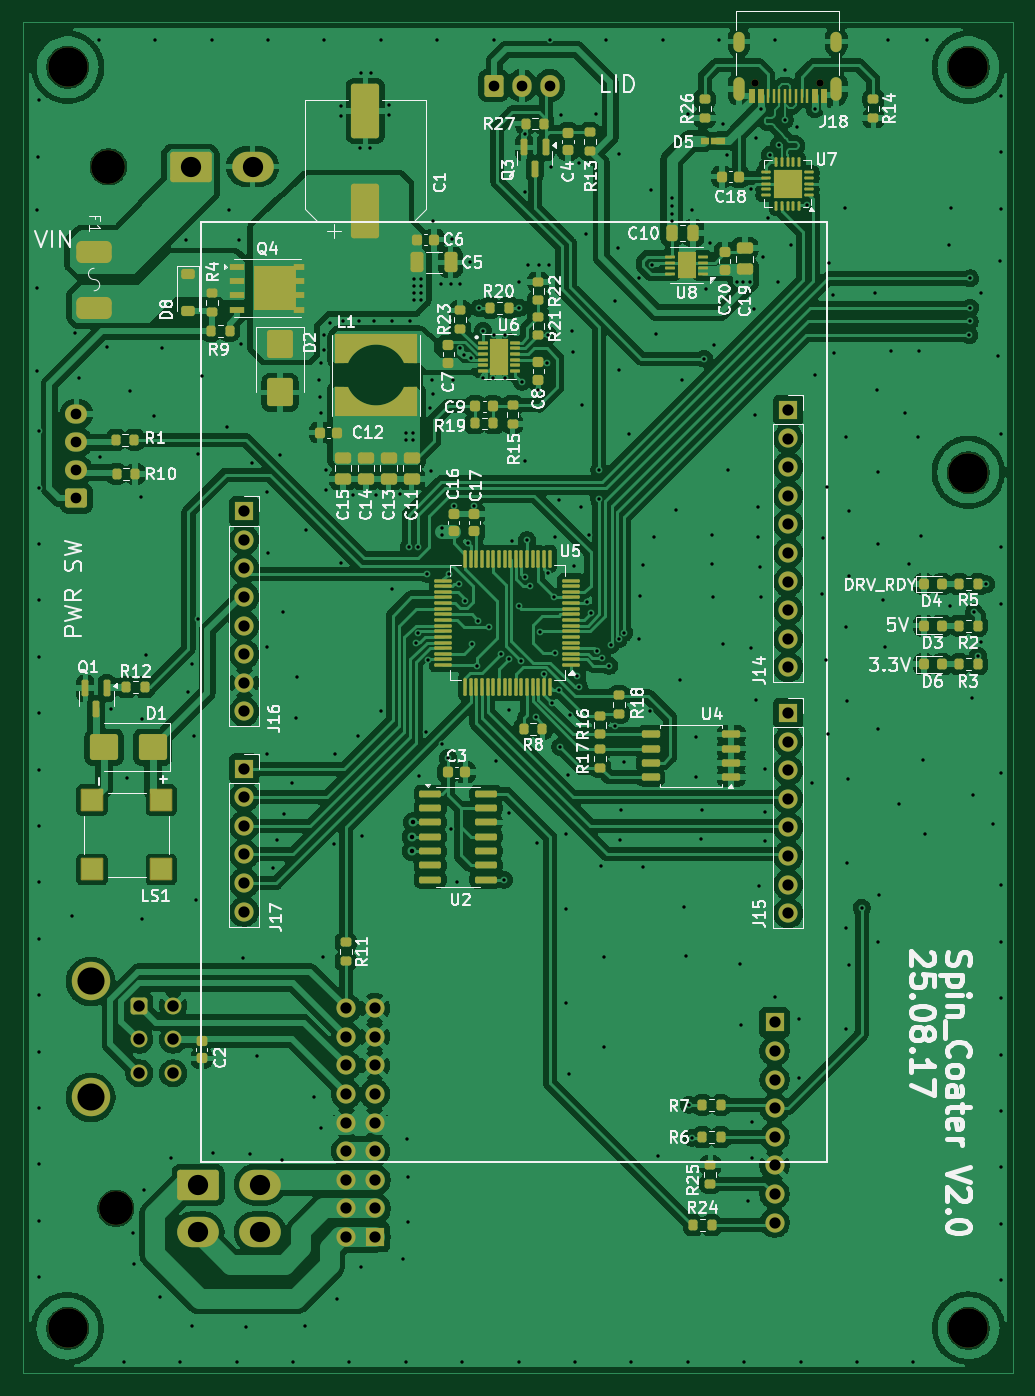
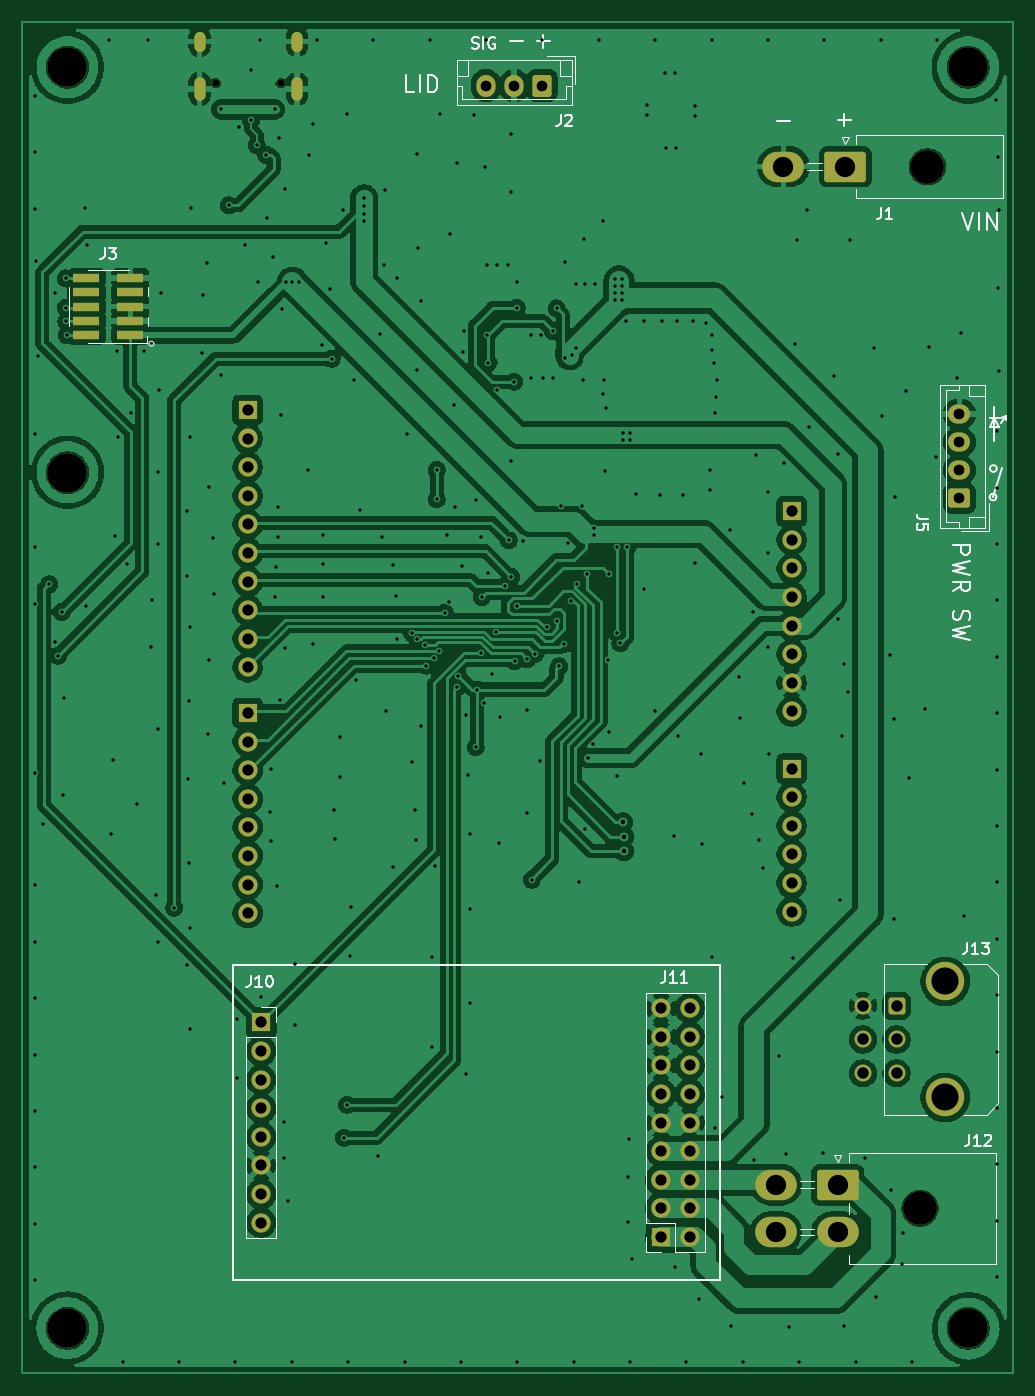
Circuit board: 11 layer files. Board 88.0 x 120.0 mm.
- bottom_copper: Spct-B_Cu.gbr (256774 bytes)
- bottom_mask: Spct-B_Mask.gbr (4630 bytes)
- paste: Spct-B_Paste.gbr (737 bytes)
- bottom_silk: Spct-B_Silkscreen.gbr (17612 bytes)
- outline: Spct-Edge_Cuts.gbr (570 bytes)
- top_copper: Spct-F_Cu.gbr (427283 bytes)
- top_mask: Spct-F_Mask.gbr (16546 bytes)
- paste: Spct-F_Paste.gbr (13649 bytes)
- top_silk: Spct-F_Silkscreen.gbr (123748 bytes)
- drill: Spct-NPTH.drl (574 bytes)
- drill: Spct-PTH.drl (8353 bytes)

=== bottom_copper: Spct-B_Cu.gbr (256774 bytes, source omitted) ===
=== bottom_mask: Spct-B_Mask.gbr ===
%TF.GenerationSoftware,KiCad,Pcbnew,9.0.3*%
%TF.CreationDate,2025-08-19T00:15:23+09:00*%
%TF.ProjectId,Spct,53706374-2e6b-4696-9361-645f70636258,rev?*%
%TF.SameCoordinates,PX2540608PY9154d58*%
%TF.FileFunction,Soldermask,Bot*%
%TF.FilePolarity,Negative*%
%FSLAX46Y46*%
G04 Gerber Fmt 4.6, Leading zero omitted, Abs format (unit mm)*
G04 Created by KiCad (PCBNEW 9.0.3) date 2025-08-19 00:15:23*
%MOMM*%
%LPD*%
G01*
G04 APERTURE LIST*
G04 Aperture macros list*
%AMRoundRect*
0 Rectangle with rounded corners*
0 $1 Rounding radius*
0 $2 $3 $4 $5 $6 $7 $8 $9 X,Y pos of 4 corners*
0 Add a 4 corners polygon primitive as box body*
4,1,4,$2,$3,$4,$5,$6,$7,$8,$9,$2,$3,0*
0 Add four circle primitives for the rounded corners*
1,1,$1+$1,$2,$3*
1,1,$1+$1,$4,$5*
1,1,$1+$1,$6,$7*
1,1,$1+$1,$8,$9*
0 Add four rect primitives between the rounded corners*
20,1,$1+$1,$2,$3,$4,$5,0*
20,1,$1+$1,$4,$5,$6,$7,0*
20,1,$1+$1,$6,$7,$8,$9,0*
20,1,$1+$1,$8,$9,$2,$3,0*%
G04 Aperture macros list end*
%ADD10C,1.700000*%
%ADD11R,1.700000X1.700000*%
%ADD12C,3.500000*%
%ADD13C,0.650000*%
%ADD14O,1.000000X2.100000*%
%ADD15O,1.000000X1.800000*%
%ADD16RoundRect,0.250000X0.725000X-0.600000X0.725000X0.600000X-0.725000X0.600000X-0.725000X-0.600000X0*%
%ADD17O,1.950000X1.700000*%
%ADD18C,3.000000*%
%ADD19RoundRect,0.250001X-1.599999X1.099999X-1.599999X-1.099999X1.599999X-1.099999X1.599999X1.099999X0*%
%ADD20O,3.700000X2.700000*%
%ADD21RoundRect,0.250001X-0.499999X0.499999X-0.499999X-0.499999X0.499999X-0.499999X0.499999X0.499999X0*%
%ADD22C,1.500000*%
%ADD23C,3.410000*%
%ADD24R,2.400000X0.740000*%
%ADD25RoundRect,0.250000X-0.600000X-0.725000X0.600000X-0.725000X0.600000X0.725000X-0.600000X0.725000X0*%
%ADD26O,1.700000X1.950000*%
G04 APERTURE END LIST*
D10*
%TO.C,J15*%
X67995001Y40879172D03*
X67995001Y43419172D03*
X67995001Y45959172D03*
X67995001Y48499172D03*
X67995001Y51039172D03*
X67995001Y53579172D03*
X67995001Y56119172D03*
D11*
X67995001Y58659172D03*
%TD*%
D10*
%TO.C,J14*%
X67998054Y62710444D03*
X67998054Y65250444D03*
X67998054Y67790444D03*
X67998054Y70330444D03*
X67998054Y72870444D03*
X67998054Y75410444D03*
X67998054Y77950444D03*
X67998054Y80490444D03*
X67998054Y83030444D03*
D11*
X67998054Y85570444D03*
%TD*%
%TO.C,J17*%
X19685001Y53709172D03*
D10*
X19685001Y51169172D03*
X19685001Y48629172D03*
X19685001Y46089172D03*
X19685001Y43549172D03*
X19685001Y41009172D03*
%TD*%
D12*
%TO.C,REF\u002A\u002A*%
X4000000Y116000000D03*
%TD*%
D11*
%TO.C,J16*%
X19685000Y76566000D03*
D10*
X19685000Y74026000D03*
X19685000Y71486000D03*
X19685000Y68946000D03*
X19685000Y66406000D03*
X19685000Y63866000D03*
X19685000Y61326000D03*
X19685000Y58786000D03*
%TD*%
D12*
%TO.C,REF\u002A\u002A*%
X84000000Y4000000D03*
%TD*%
%TO.C,REF\u002A\u002A*%
X4000000Y4000000D03*
%TD*%
%TO.C,REF\u002A\u002A*%
X84000000Y116000000D03*
%TD*%
D13*
%TO.C,J18*%
X70835000Y114601000D03*
X65055000Y114601000D03*
D14*
X72265000Y114081000D03*
D15*
X72265000Y118281000D03*
D14*
X63625000Y114081000D03*
D15*
X63625000Y118281000D03*
%TD*%
D12*
%TO.C,REF\u002A\u002A*%
X84000000Y80000000D03*
%TD*%
D16*
%TO.C,J5*%
X4787000Y77702000D03*
D17*
X4787000Y80202000D03*
X4787000Y82702000D03*
X4787000Y85202000D03*
%TD*%
D18*
%TO.C,J1*%
X7620000Y107173000D03*
D19*
X14920000Y107173000D03*
D20*
X20420000Y107173000D03*
%TD*%
D11*
%TO.C,J10*%
X66782000Y31168000D03*
D10*
X66782000Y28628000D03*
X66782000Y26088000D03*
X66782000Y23548000D03*
X66782000Y21008000D03*
X66782000Y18468000D03*
X66782000Y15928000D03*
X66782000Y13388000D03*
%TD*%
D21*
%TO.C,J13*%
X10367000Y32658000D03*
D22*
X10367000Y29658000D03*
X10367000Y26658000D03*
X13367000Y32658000D03*
X13367000Y29658000D03*
X13367000Y26658000D03*
D23*
X6047000Y34808000D03*
X6047000Y24508000D03*
%TD*%
D18*
%TO.C,J12*%
X8282000Y14658000D03*
D19*
X15582000Y16758000D03*
D20*
X15582000Y12558000D03*
X21082000Y16758000D03*
X21082000Y12558000D03*
%TD*%
D11*
%TO.C,J11*%
X31282000Y12118000D03*
D10*
X28742000Y12118000D03*
X31282000Y14658000D03*
X28742000Y14658000D03*
X31282000Y17198000D03*
X28742000Y17198000D03*
X31282000Y19738000D03*
X28742000Y19738000D03*
X31282000Y22278000D03*
X28742000Y22278000D03*
X31282000Y24818000D03*
X28742000Y24818000D03*
X31282000Y27358000D03*
X28742000Y27358000D03*
X31282000Y29898000D03*
X28742000Y29898000D03*
X31282000Y32438000D03*
X28742000Y32438000D03*
%TD*%
D24*
%TO.C,J3*%
X78415600Y92212400D03*
X82315600Y92212400D03*
X78415600Y93482400D03*
X82315600Y93482400D03*
X78415600Y94752400D03*
X82315600Y94752400D03*
X78415600Y96022400D03*
X82315600Y96022400D03*
X78415600Y97292400D03*
X82315600Y97292400D03*
%TD*%
D25*
%TO.C,J2*%
X41829000Y114378000D03*
D26*
X44329000Y114378000D03*
X46829000Y114378000D03*
%TD*%
M02*

=== paste: Spct-B_Paste.gbr ===
%TF.GenerationSoftware,KiCad,Pcbnew,9.0.3*%
%TF.CreationDate,2025-08-19T00:15:23+09:00*%
%TF.ProjectId,Spct,53706374-2e6b-4696-9361-645f70636258,rev?*%
%TF.SameCoordinates,PX2540608PY9154d58*%
%TF.FileFunction,Paste,Bot*%
%TF.FilePolarity,Positive*%
%FSLAX46Y46*%
G04 Gerber Fmt 4.6, Leading zero omitted, Abs format (unit mm)*
G04 Created by KiCad (PCBNEW 9.0.3) date 2025-08-19 00:15:23*
%MOMM*%
%LPD*%
G01*
G04 APERTURE LIST*
%ADD10R,2.400000X0.740000*%
G04 APERTURE END LIST*
D10*
%TO.C,J3*%
X78415600Y92212400D03*
X82315600Y92212400D03*
X78415600Y93482400D03*
X82315600Y93482400D03*
X78415600Y94752400D03*
X82315600Y94752400D03*
X78415600Y96022400D03*
X82315600Y96022400D03*
X78415600Y97292400D03*
X82315600Y97292400D03*
%TD*%
M02*

=== bottom_silk: Spct-B_Silkscreen.gbr (17612 bytes, source omitted) ===
=== outline: Spct-Edge_Cuts.gbr ===
%TF.GenerationSoftware,KiCad,Pcbnew,9.0.3*%
%TF.CreationDate,2025-08-19T00:15:23+09:00*%
%TF.ProjectId,Spct,53706374-2e6b-4696-9361-645f70636258,rev?*%
%TF.SameCoordinates,PX2540608PY9154d58*%
%TF.FileFunction,Profile,NP*%
%FSLAX46Y46*%
G04 Gerber Fmt 4.6, Leading zero omitted, Abs format (unit mm)*
G04 Created by KiCad (PCBNEW 9.0.3) date 2025-08-19 00:15:23*
%MOMM*%
%LPD*%
G01*
G04 APERTURE LIST*
%TA.AperFunction,Profile*%
%ADD10C,0.100000*%
%TD*%
G04 APERTURE END LIST*
D10*
X0Y120000000D02*
X88000000Y120000000D01*
X88000000Y0D01*
X0Y0D01*
X0Y120000000D01*
M02*

=== top_copper: Spct-F_Cu.gbr (427283 bytes, source omitted) ===
=== top_mask: Spct-F_Mask.gbr (16546 bytes, source omitted) ===
=== paste: Spct-F_Paste.gbr (13649 bytes, source omitted) ===
=== top_silk: Spct-F_Silkscreen.gbr (123748 bytes, source omitted) ===
=== drill: Spct-NPTH.drl ===
M48
; DRILL file {KiCad 9.0.3} date 2025-08-19T00:15:30+0900
; FORMAT={-:-/ absolute / metric / decimal}
; #@! TF.CreationDate,2025-08-19T00:15:30+09:00
; #@! TF.GenerationSoftware,Kicad,Pcbnew,9.0.3
; #@! TF.FileFunction,NonPlated,1,2,NPTH
FMAT,2
METRIC
; #@! TA.AperFunction,NonPlated,NPTH,ComponentDrill
T1C0.650
; #@! TA.AperFunction,NonPlated,NPTH,ComponentDrill
T2C3.000
; #@! TA.AperFunction,NonPlated,NPTH,ComponentDrill
T3C3.500
%
G90
G05
T1
X65.055Y114.601
X70.835Y114.601
T2
X7.62Y107.173
X8.282Y14.658
T3
X4.0Y116.0
X4.0Y4.0
X84.0Y116.0
X84.0Y80.0
X84.0Y4.0
M30

=== drill: Spct-PTH.drl (8353 bytes, source omitted) ===
